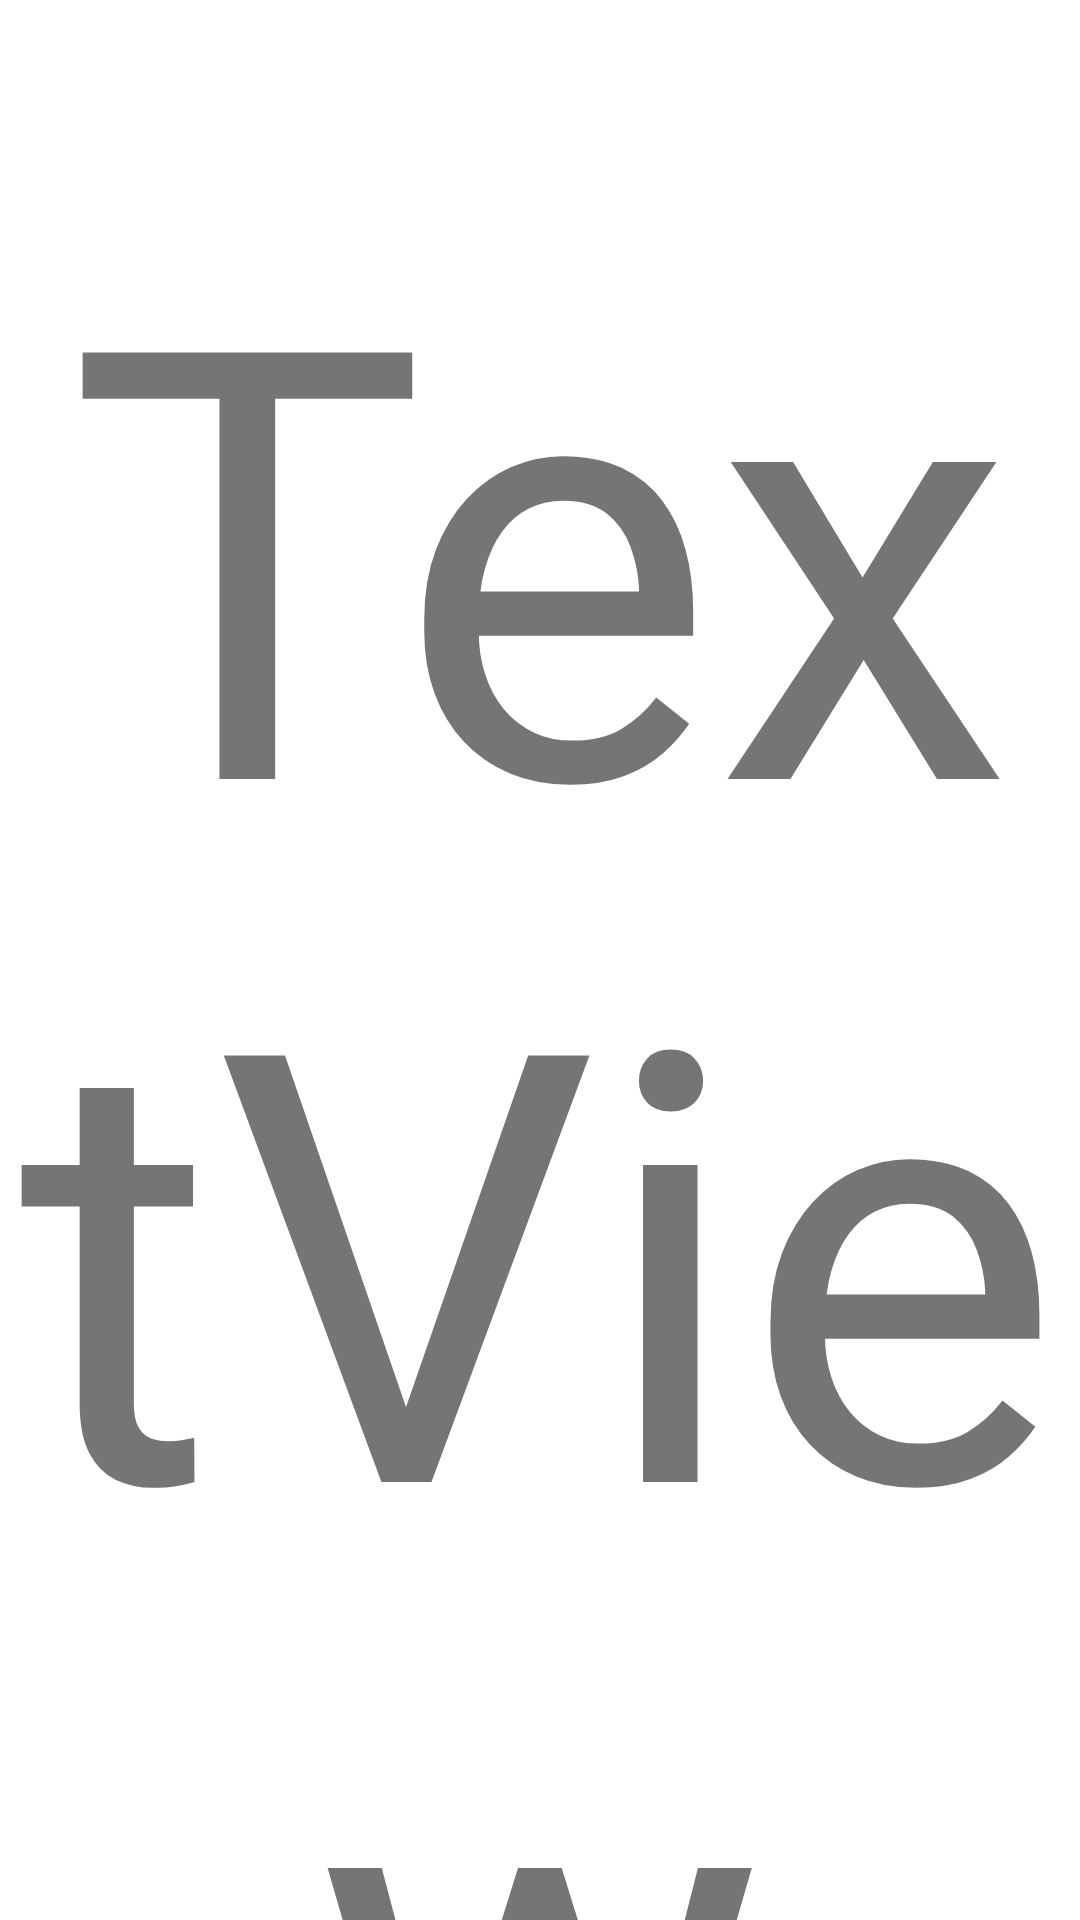

This screen was rendered from an Android layout file. Write that file and the resources it references.
<!-- AndroidManifest.xml: application theme Theme.Tischtennis -->
<!-- res/layout/single_game.xml -->
<?xml version="1.0" encoding="utf-8"?>
<androidx.constraintlayout.widget.ConstraintLayout xmlns:android="http://schemas.android.com/apk/res/android"
    xmlns:app="http://schemas.android.com/apk/res-auto"
    xmlns:tools="http://schemas.android.com/tools"
    android:layout_width="match_parent"
    android:layout_height="match_parent">

    <androidx.constraintlayout.widget.Guideline
        android:id="@+id/guideline"
        android:layout_width="wrap_content"
        android:layout_height="wrap_content"
        android:orientation="vertical"
        app:layout_constraintGuide_percent="0.5" />

    <LinearLayout
        android:layout_width="match_parent"
        android:layout_height="wrap_content"
        android:orientation="vertical"
        app:layout_constraintStart_toStartOf="parent"
        app:layout_constraintTop_toTopOf="parent">

        <LinearLayout
            android:layout_width="match_parent"
            android:layout_height="wrap_content"
            android:orientation="horizontal">

            <LinearLayout
                android:layout_width="match_parent"
                android:layout_height="match_parent"
                android:layout_weight="1"
                android:orientation="horizontal">

                <TextView
                    android:id="@+id/namePlayerLeftSide"
                    android:layout_width="wrap_content"
                    android:layout_height="wrap_content"
                    android:layout_weight="1"
                    android:textAlignment="center"
                    android:textSize="36sp"
                    tools:text="Player 1" />

                <TextView
                    android:id="@+id/winningSetPlayerLeftSide"
                    android:layout_width="wrap_content"
                    android:layout_height="wrap_content"
                    android:layout_weight="1"
                    android:textAlignment="center"
                    android:textSize="36sp"
                    tools:text="1" />

            </LinearLayout>

            <LinearLayout
                android:layout_width="match_parent"
                android:layout_height="match_parent"
                android:layout_weight="1"
                android:orientation="horizontal">

                <TextView
                    android:id="@+id/winningSetPlayerRightSide"
                    android:layout_width="wrap_content"
                    android:layout_height="wrap_content"
                    android:layout_weight="1"
                    android:textAlignment="center"
                    android:textSize="36sp"
                    tools:text="1" />

                <TextView
                    android:id="@+id/namePlayerRightSide"
                    android:layout_width="wrap_content"
                    android:layout_height="wrap_content"
                    android:layout_weight="1"
                    android:textAlignment="center"
                    android:textSize="36sp"
                    tools:text="Player 2" />
            </LinearLayout>

        </LinearLayout>

        <LinearLayout
            android:layout_width="match_parent"
            android:layout_height="match_parent"
            android:orientation="horizontal">

            <TextView
                android:id="@+id/pointsLeftSide"
                android:layout_width="wrap_content"
                android:layout_height="wrap_content"
                android:layout_weight="1"
                android:text="TextView"
                android:textAlignment="center"
                android:textSize="200dp"
                tools:text="0" />

            <TextView
                android:id="@+id/pointsRightSide"
                android:layout_width="wrap_content"
                android:layout_height="wrap_content"
                android:layout_weight="1"
                android:textAlignment="center"
                android:textSize="200dp"
                tools:text="0" />
        </LinearLayout>

        <LinearLayout
            android:layout_width="match_parent"
            android:layout_height="match_parent"
            android:orientation="horizontal">

            <TextView
                android:id="@+id/serveLeftSide"
                android:layout_width="wrap_content"
                android:layout_height="wrap_content"
                android:layout_weight="1"
                android:text="TextView"
                android:textAlignment="textEnd" />

            <TextView
                android:id="@+id/serveRightSide"
                android:layout_width="wrap_content"
                android:layout_height="wrap_content"
                android:layout_weight="1"
                android:text="TextView" />
        </LinearLayout>

    </LinearLayout>

</androidx.constraintlayout.widget.ConstraintLayout>
<!-- resources referenced by this layout -->
<resources>
  <style name="Theme.Tischtennis" parent="Theme.MaterialComponents.DayNight.NoActionBar">
          
          <item name="colorPrimary">@color/purple_500</item>
          <item name="colorPrimaryVariant">@color/purple_700</item>
          <item name="colorOnPrimary">@color/white</item>
          
          <item name="colorSecondary">@color/teal_200</item>
          <item name="colorSecondaryVariant">@color/teal_700</item>
          <item name="colorOnSecondary">@color/black</item>
          
          <item name="android:statusBarColor" tools:targetApi="l">?attr/colorPrimaryVariant</item>
          
      </style>
  <!-- not gathered from this repository: default colours our renderer supplied (Android Studio template values) -->
  <color name="purple_500">#FF6200EE</color>
  <color name="purple_700">#FF3700B3</color>
  <color name="teal_200">#FF03DAC5</color>
  <color name="teal_700">#FF018786</color>
  <color name="black">#FF000000</color>
  <color name="white">#FFFFFFFF</color>
</resources>
